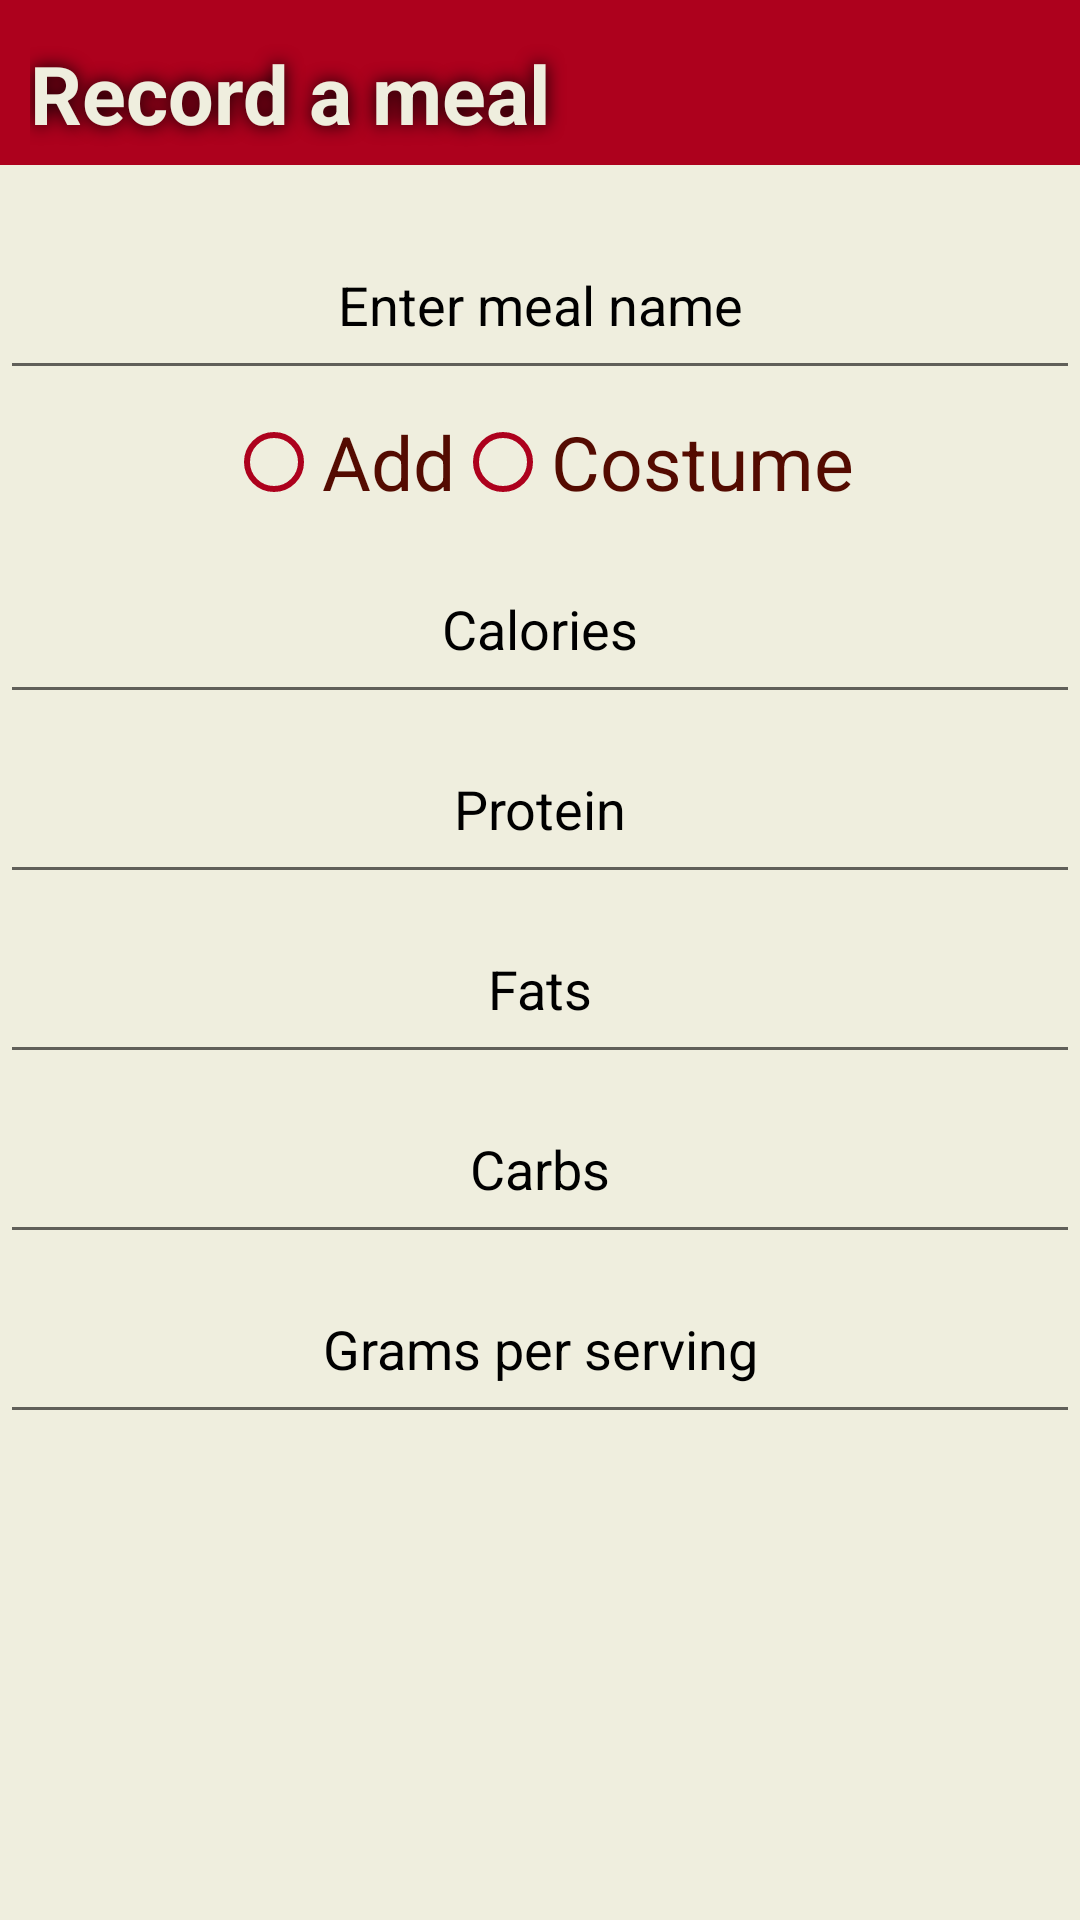

The Android layout XML behind this screen, and the referenced resources:
<!-- AndroidManifest.xml: application theme AppTheme -->
<!-- res/layout/activity_createmeal.xml -->
<LinearLayout
    xmlns:android="http://schemas.android.com/apk/res/android"
    android:layout_width="match_parent"
    android:layout_height="match_parent"
    android:orientation="vertical"
    android:background="@color/soft_cream">

    <LinearLayout
        android:layout_width="match_parent"
        android:layout_height="55dp"
        android:background="@color/cherry_red"
        android:paddingTop="7dp"
        android:paddingStart="10dp"
        android:orientation="horizontal"
        android:gravity="start|center_vertical">

        <TextView
            android:layout_width="wrap_content"
            android:layout_height="wrap_content"
            android:textColor="@color/soft_cream"
            android:textStyle="bold"
            android:shadowColor="@color/black"
            android:shadowRadius="15"
            android:textSize="27sp"
            android:layout_weight="1"
            android:text="Record a meal"/>

    </LinearLayout>

    <LinearLayout
        android:layout_width="match_parent"
        android:layout_height="match_parent"
        android:orientation="vertical">

        <EditText
            android:id="@+id/quantityEditText"
            android:layout_width="match_parent"
            android:layout_height="60dp"
            android:textColorHint="@color/black"
            android:textColor="@color/black"
            android:hint="Enter meal name"
            android:textAlignment="center"
            android:layout_marginTop="15dp"/>

        <RadioGroup
            android:id="@+id/mode_radio"
            android:layout_width="wrap_content"
            android:layout_height="wrap_content"
            android:layout_gravity="center"
            android:orientation="horizontal">

            <RadioButton
                android:id="@+id/recipeRadio"
                android:layout_width="wrap_content"
                android:layout_height="wrap_content"
                android:textSize="25sp"
                android:buttonTint="@color/cherry_red"
                android:textColor="@color/static_textcolor"
                android:text="Add" />

            <RadioButton
                android:id="@+id/costumeRadio"
                android:layout_width="wrap_content"
                android:layout_height="wrap_content"
                android:textSize="25sp"
                android:buttonTint="@color/cherry_red"
                android:textColor="@color/static_textcolor"
                android:text="Costume" />
        </RadioGroup>

        
        <FrameLayout
            android:id="@+id/inputFrame"
            android:layout_width="match_parent"
            android:layout_height="wrap_content">

            
            <LinearLayout
                android:id="@+id/regularInputsLayout"
                android:layout_width="match_parent"
                android:layout_height="wrap_content"
                android:orientation="vertical"
                android:visibility="gone">

                <AutoCompleteTextView
                    android:id="@+id/autoCompleteView"
                    android:layout_width="match_parent"
                    android:layout_height="80dp"
                    android:hint="Select Food"
                    android:textColorHint="@color/black"
                    android:textColor="@color/black"
                    android:focusable="true"
                    android:clickable="true" />

                <androidx.appcompat.widget.AppCompatButton
                    android:id="@+id/addIngredient"
                    android:layout_gravity="center"
                    android:layout_width="wrap_content"
                    android:layout_height="wrap_content"
                    android:text="Add"
                    android:background="@color/static_textcolor"
                    android:textColor="@color/soft_cream"/>

                <androidx.recyclerview.widget.RecyclerView
                    android:id="@+id/ingredientsRecycle"
                    android:clipToPadding="false"
                    android:background="@color/soft_cream"
                    android:layout_width="match_parent"
                    android:layout_height="match_parent" />

            </LinearLayout>

            
            <LinearLayout
                android:id="@+id/costumeInputsLayout"
                android:layout_width="match_parent"
                android:layout_height="wrap_content"
                android:orientation="vertical"
                android:visibility="visible">

                <EditText
                    android:id="@+id/caloriesInput"
                    android:layout_width="match_parent"
                    android:layout_height="60dp"
                    android:hint="Calories"
                    android:textColorHint="@color/black"
                    android:textColor="@color/black"
                    android:textAlignment="center" />

                <EditText
                    android:id="@+id/proteinInput"
                    android:layout_width="match_parent"
                    android:layout_height="60dp"
                    android:hint="Protein"
                    android:textColorHint="@color/black"
                    android:textColor="@color/black"
                    android:textAlignment="center" />

                <EditText
                    android:id="@+id/fatsInput"
                    android:layout_width="match_parent"
                    android:layout_height="60dp"
                    android:hint="Fats"
                    android:textColorHint="@color/black"
                    android:textColor="@color/black"
                    android:textAlignment="center" />

                <EditText
                    android:id="@+id/carbsInput"
                    android:layout_width="match_parent"
                    android:layout_height="60dp"
                    android:hint="Carbs"
                    android:textColorHint="@color/black"
                    android:textColor="@color/black"
                    android:textAlignment="center" />

                <EditText
                    android:id="@+id/gramInput"
                    android:layout_width="match_parent"
                    android:layout_height="60dp"
                    android:hint="Grams per serving"
                    android:textColorHint="@color/black"
                    android:textColor="@color/black"
                    android:textAlignment="center" />
            </LinearLayout>

        </FrameLayout>
    </LinearLayout>
</LinearLayout>
<!-- resources referenced by this layout -->
<resources>
  <color name="black">#FF000000</color>
  <color name="cherry_red">#ad011d</color>
  <color name="soft_cream">#efeede</color>
  <color name="static_textcolor">#540b01</color>
  <style name="AppTheme" parent="Theme.MaterialComponents.DayNight.NoActionBar">
          
      </style>
</resources>
